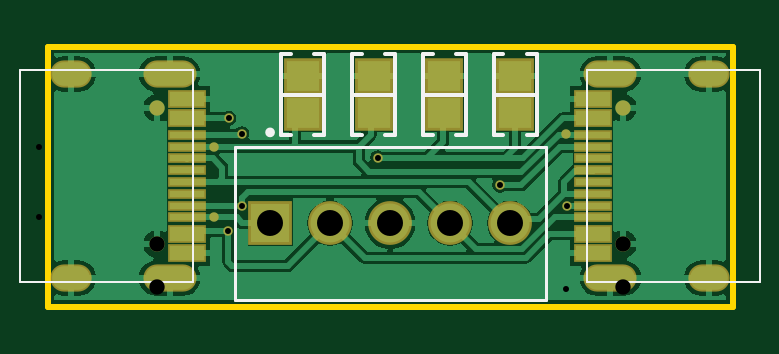
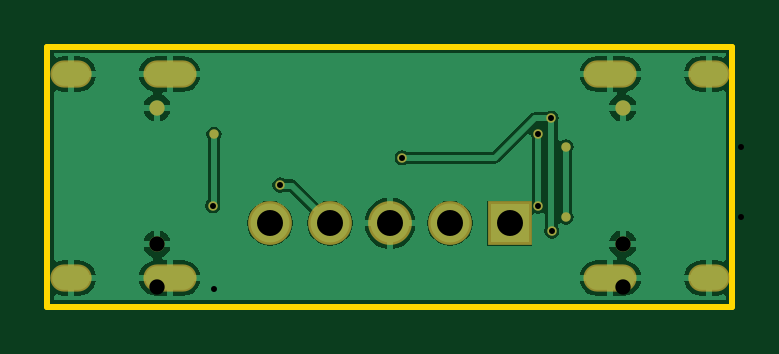
Circuit board: 9 layer files. Board 29.0 x 11.0 mm.
- drill: USB_C_Converter-RoundHoles.TXT (394 bytes)
- drill: USB_C_Converter-SlotHoles.TXT (418 bytes)
- bottom_copper: USB_C_Converter.GBL (11642 bytes)
- bottom_mask: USB_C_Converter.GBS (847 bytes)
- outline: USB_C_Converter.GKO (250 bytes)
- top_copper: USB_C_Converter.GTL (14151 bytes)
- top_silk: USB_C_Converter.GTO (1196 bytes)
- paste: USB_C_Converter.GTP (804 bytes)
- top_mask: USB_C_Converter.GTS (1497 bytes)

=== drill: USB_C_Converter-RoundHoles.TXT ===
M48
;Layer_Color=9474304
;FILE_FORMAT=2:5
INCH,LZ
;TYPE=PLATED
T1F00S00C0.01000
T3F00S00C0.02559
T4F00S00C0.04331
%
T01
X003248Y0014862
X0034843Y0012598
X0037106Y0016732
Y0028839
X0034941Y0031398
X003248Y0026673
X0059744Y0024803
X0080118Y0020276
X0091339Y0016831
X0091142Y002874
T03
X0023012Y0010374
Y003313
X0100614Y003313
Y0010374
T04
X0041813Y0013878
X0051813
X0061813
X0071813
X0081813
M30

=== drill: USB_C_Converter-SlotHoles.TXT ===
M48
;Layer_Color=9474304
;FILE_FORMAT=2:5
INCH,LZ
;TYPE=PLATED
T2F00S00C0.02362
%
G90
G05
T02
G00X0007461Y0004744
M15
G01X0009823
M16
G00X0022933Y0004744
M15
G01X0027264
M16
G00X0022933Y003876
M15
G01X0027264
M16
G00X0007461Y003876
M15
G01X0009823
M16
G00X0100693Y003876
M15
G01X0096362
M16
G00X0116165Y003876
M15
G01X0113803
M16
G00X0116165Y0004744
M15
G01X0113803
M16
G00X0100693Y0004744
M15
G01X0096362
M16
M17
M30

=== bottom_copper: USB_C_Converter.GBL (11642 bytes, source omitted) ===
=== bottom_mask: USB_C_Converter.GBS ===
G04*
G04 #@! TF.GenerationSoftware,Altium Limited,Altium Designer,20.0.10 (225)*
G04*
G04 Layer_Color=16711935*
%FSLAX25Y25*%
%MOIN*%
G70*
G01*
G75*
%ADD20C,0.07296*%
%ADD21R,0.07296X0.07296*%
%ADD22O,0.08858X0.04528*%
%ADD23O,0.06890X0.04528*%
%ADD24C,0.02559*%
%ADD25C,0.01575*%
D20*
X81813Y13878D02*
D03*
X71813D02*
D03*
X61813D02*
D03*
X51813D02*
D03*
D21*
X41813D02*
D03*
D22*
X98527Y38760D02*
D03*
Y4744D02*
D03*
X25098Y4744D02*
D03*
Y38760D02*
D03*
D23*
X114984Y4744D02*
D03*
Y38760D02*
D03*
X8642Y38760D02*
D03*
Y4744D02*
D03*
D24*
X100614Y33130D02*
D03*
Y10374D02*
D03*
X23012Y10374D02*
D03*
Y33130D02*
D03*
D25*
X91339Y16831D02*
D03*
X91142Y28740D02*
D03*
X80118Y20276D02*
D03*
X59744Y24803D02*
D03*
X34843Y12598D02*
D03*
X37106Y28839D02*
D03*
X34941Y31398D02*
D03*
X37106Y16732D02*
D03*
X32480Y14862D02*
D03*
X32480Y26673D02*
D03*
M02*

=== outline: USB_C_Converter.GKO ===
G04*
G04 #@! TF.GenerationSoftware,Altium Limited,Altium Designer,20.0.10 (225)*
G04*
G04 Layer_Color=16711935*
%FSLAX25Y25*%
%MOIN*%
G70*
G01*
G75*
%ADD26C,0.01000*%
D26*
X4724D02*
Y43307D01*
Y0D02*
X118898D01*
Y43307D01*
X4724D02*
X118898D01*
M02*

=== top_copper: USB_C_Converter.GTL (14151 bytes, source omitted) ===
=== top_silk: USB_C_Converter.GTO ===
G04*
G04 #@! TF.GenerationSoftware,Altium Limited,Altium Designer,20.0.10 (225)*
G04*
G04 Layer_Color=65535*
%FSLAX25Y25*%
%MOIN*%
G70*
G01*
G75*
%ADD10C,0.00787*%
%ADD11C,0.00500*%
%ADD12C,0.00394*%
%ADD13C,0.00591*%
D10*
X42207Y29035D02*
G03*
X42207Y29035I-394J0D01*
G01*
D11*
X35908Y1083D02*
X87718D01*
Y26673D01*
X35908D02*
X87718D01*
X35908Y1083D02*
Y26673D01*
D12*
X94689Y4154D02*
Y39350D01*
X123429D01*
Y4154D02*
Y39350D01*
X94689Y4154D02*
X123429D01*
X28937Y4154D02*
Y39350D01*
X197Y4154D02*
X28937D01*
X197D02*
Y39350D01*
X28937D01*
D13*
X67321Y35335D02*
X74408D01*
X72833Y28642D02*
X74408D01*
Y42028D01*
X72833D02*
X74408D01*
X67321D02*
X68896D01*
X67321Y28642D02*
Y42028D01*
Y28642D02*
X68896D01*
X55510Y35335D02*
X62596D01*
X61022Y28642D02*
X62596D01*
Y42028D01*
X61022D02*
X62596D01*
X55510D02*
X57085D01*
X55510Y28642D02*
Y42028D01*
Y28642D02*
X57085D01*
X79132Y35335D02*
X86219D01*
X84644Y28642D02*
X86219D01*
Y42028D01*
X84644D02*
X86219D01*
X79132D02*
X80707D01*
X79132Y28642D02*
Y42028D01*
Y28642D02*
X80707D01*
X43699Y35335D02*
X50785D01*
X49211Y28642D02*
X50785D01*
Y42028D01*
X49211D02*
X50785D01*
X43699D02*
X45274D01*
X43699Y28642D02*
Y42028D01*
Y28642D02*
X45274D01*
M02*

=== paste: USB_C_Converter.GTP ===
G04*
G04 #@! TF.GenerationSoftware,Altium Limited,Altium Designer,20.0.10 (225)*
G04*
G04 Layer_Color=8421504*
%FSLAX25Y25*%
%MOIN*%
G70*
G01*
G75*
%ADD14R,0.05709X0.02362*%
%ADD15R,0.05709X0.01181*%
%ADD16R,0.05512X0.05118*%
D14*
X95673Y34547D02*
D03*
Y31398D02*
D03*
Y12106D02*
D03*
Y8957D02*
D03*
X27953Y8957D02*
D03*
Y12106D02*
D03*
Y31398D02*
D03*
Y34547D02*
D03*
D15*
X95673Y28642D02*
D03*
Y26673D02*
D03*
Y24705D02*
D03*
Y22736D02*
D03*
Y14862D02*
D03*
Y16831D02*
D03*
Y18799D02*
D03*
Y20768D02*
D03*
X27953Y14862D02*
D03*
Y16831D02*
D03*
Y18799D02*
D03*
Y20768D02*
D03*
Y28642D02*
D03*
Y26673D02*
D03*
Y24705D02*
D03*
Y22736D02*
D03*
D16*
X70864Y38484D02*
D03*
Y32185D02*
D03*
X59053Y38484D02*
D03*
Y32185D02*
D03*
X82675Y38484D02*
D03*
Y32185D02*
D03*
X47242Y38484D02*
D03*
Y32185D02*
D03*
M02*

=== top_mask: USB_C_Converter.GTS ===
G04*
G04 #@! TF.GenerationSoftware,Altium Limited,Altium Designer,20.0.10 (225)*
G04*
G04 Layer_Color=8388736*
%FSLAX25Y25*%
%MOIN*%
G70*
G01*
G75*
%ADD17R,0.06299X0.02953*%
%ADD18R,0.06299X0.01772*%
%ADD19R,0.06312X0.05918*%
%ADD20C,0.07296*%
%ADD21R,0.07296X0.07296*%
%ADD22O,0.08858X0.04528*%
%ADD23O,0.06890X0.04528*%
%ADD24C,0.02559*%
%ADD25C,0.01575*%
D17*
X95673Y34547D02*
D03*
Y31398D02*
D03*
Y12106D02*
D03*
Y8957D02*
D03*
X27953Y8957D02*
D03*
Y12106D02*
D03*
Y31398D02*
D03*
Y34547D02*
D03*
D18*
X95673Y28642D02*
D03*
Y26673D02*
D03*
Y24705D02*
D03*
Y22736D02*
D03*
Y14862D02*
D03*
Y16831D02*
D03*
Y18799D02*
D03*
Y20768D02*
D03*
X27953Y14862D02*
D03*
Y16831D02*
D03*
Y18799D02*
D03*
Y20768D02*
D03*
Y28642D02*
D03*
Y26673D02*
D03*
Y24705D02*
D03*
Y22736D02*
D03*
D19*
X70864Y38484D02*
D03*
Y32185D02*
D03*
X59053Y38484D02*
D03*
Y32185D02*
D03*
X82675Y38484D02*
D03*
Y32185D02*
D03*
X47242Y38484D02*
D03*
Y32185D02*
D03*
D20*
X81813Y13878D02*
D03*
X71813D02*
D03*
X61813D02*
D03*
X51813D02*
D03*
D21*
X41813D02*
D03*
D22*
X98527Y38760D02*
D03*
Y4744D02*
D03*
X25098Y4744D02*
D03*
Y38760D02*
D03*
D23*
X114984Y4744D02*
D03*
Y38760D02*
D03*
X8642Y38760D02*
D03*
Y4744D02*
D03*
D24*
X100614Y33130D02*
D03*
Y10374D02*
D03*
X23012Y10374D02*
D03*
Y33130D02*
D03*
D25*
X91339Y16831D02*
D03*
X91142Y28740D02*
D03*
X80118Y20276D02*
D03*
X59744Y24803D02*
D03*
X34843Y12598D02*
D03*
X37106Y28839D02*
D03*
X34941Y31398D02*
D03*
X37106Y16732D02*
D03*
X32480Y14862D02*
D03*
X32480Y26673D02*
D03*
M02*

